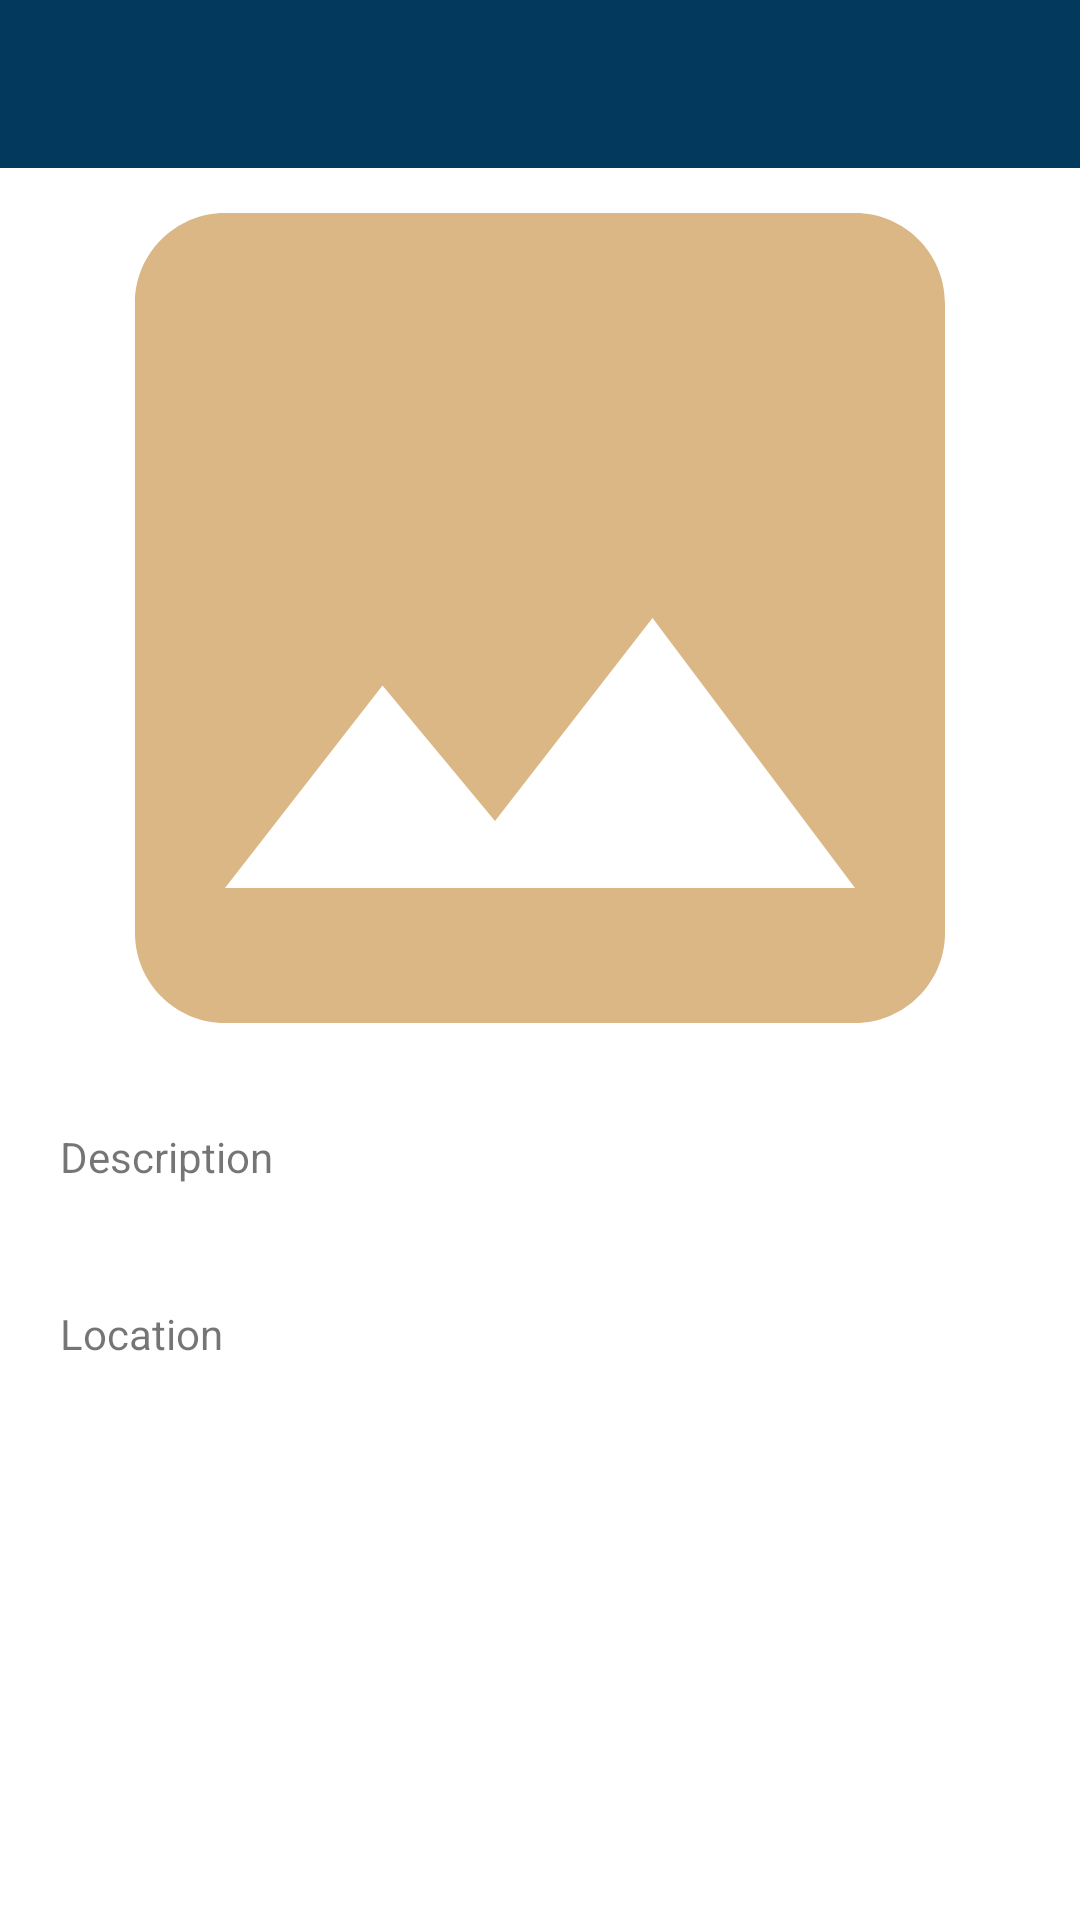

Layout XML and referenced resources for this Android screen:
<!-- AndroidManifest.xml: application theme Theme.HappyPlaces -->
<!-- res/layout/activity_happpy_place_details.xml -->
<?xml version="1.0" encoding="utf-8"?>
<androidx.constraintlayout.widget.ConstraintLayout xmlns:android="http://schemas.android.com/apk/res/android"
    xmlns:app="http://schemas.android.com/apk/res-auto"
    xmlns:tools="http://schemas.android.com/tools"
    android:layout_width="match_parent"
    android:layout_height="match_parent"
    tools:context=".activities.HappyPlaceDetailsActivity">

    <androidx.appcompat.widget.Toolbar
        android:id="@+id/toolbarHappyPlaceDetails"
        app:layout_constraintStart_toStartOf="parent"
        app:layout_constraintEnd_toEndOf="parent"
        app:layout_constraintTop_toTopOf="parent"
        android:layout_width="match_parent"
        android:layout_height="?attr/actionBarSize"
        android:theme="@style/customToolBarStyle"
        android:background="@color/prussian_blue"
        />

    <ScrollView
        android:id="@+id/svHappyPlaceDetails"
        android:layout_width="match_parent"
        android:layout_height="0dp"
        app:layout_constraintTop_toBottomOf="@id/toolbarHappyPlaceDetails"
        app:layout_constraintStart_toStartOf="parent"
        app:layout_constraintEnd_toEndOf="parent"
        app:layout_constraintBottom_toBottomOf="parent"
        android:fillViewport="true"
        >
        <androidx.constraintlayout.widget.ConstraintLayout
            android:layout_width="match_parent"
            android:layout_height="wrap_content"

            >
            <ImageView
                android:id="@+id/ivHappyPlaceDetailsImage"
                android:layout_width="match_parent"
                android:layout_height="300dp"
                android:src="@drawable/ic_baseline_image_24"
                app:layout_constraintTop_toTopOf="parent"
                app:layout_constraintStart_toStartOf="parent"
                app:layout_constraintEnd_toEndOf="parent"
                android:scaleType="centerCrop"
                />

            <TextView
                android:id="@+id/tvDescriptionHappyPlaceDetails"
                android:layout_width="match_parent"
                android:layout_height="wrap_content"
                app:layout_constraintTop_toBottomOf="@id/ivHappyPlaceDetailsImage"
                app:layout_constraintStart_toStartOf="parent"
                app:layout_constraintEnd_toEndOf="parent"
                android:padding="20dp"
                android:text="Description"
                />

            <TextView
                android:id="@+id/tvLocationHappyPlaceDetails"
                android:layout_width="match_parent"
                android:layout_height="wrap_content"
                app:layout_constraintTop_toBottomOf="@id/tvDescriptionHappyPlaceDetails"
                app:layout_constraintStart_toStartOf="parent"
                app:layout_constraintEnd_toEndOf="parent"
                android:padding="20dp"
                android:text="Location"
                />


        </androidx.constraintlayout.widget.ConstraintLayout>

    </ScrollView>

</androidx.constraintlayout.widget.ConstraintLayout>
<!-- resources referenced by this layout -->
<resources>
  <color name="prussian_blue">#04395E</color>
  <!-- drawable ic_baseline_image_24 (drawable) -->
  <vector android:height="24dp"
      android:viewportHeight="24" android:viewportWidth="24"
      android:width="24dp" xmlns:android="http://schemas.android.com/apk/res/android">
      <path android:fillColor="@color/burly_wood" android:pathData="M21,19V5c0,-1.1 -0.9,-2 -2,-2H5c-1.1,0 -2,0.9 -2,2v14c0,1.1 0.9,2 2,2h14c1.1,0 2,-0.9 2,-2zM8.5,13.5l2.5,3.01L14.5,12l4.5,6H5l3.5,-4.5z"/>
  </vector>
  <style name="customToolBarStyle">
          <item name="android:textColorPrimary">@color/white</item>//changes action bar title color
          <item name="colorControlNormal">@color/white</item>//changes setUpActionBar back pressed icon color
      </style>
  <style name="Theme.HappyPlaces" parent="Theme.MaterialComponents.DayNight.DarkActionBar">
          
          <item name="colorPrimary">@color/prussian_blue</item>
          <item name="colorPrimaryVariant">@color/oxford_blue</item>
          <item name="colorOnPrimary">@color/polished_pine</item>
          
          <item name="colorSecondary">@color/burly_wood</item>
          <item name="colorSecondaryVariant">@color/copper_orange</item>
          <item name="colorOnSecondary">@color/black</item>
          
          <item name="android:statusBarColor" tools:targetApi="l">?attr/colorPrimaryVariant</item>
          
      </style>
  <color name="burly_wood">#DAB785</color>
  <color name="white">#FFFFFFFF</color>
  <color name="oxford_blue">#031D44</color>
  <color name="polished_pine">#70A288</color>
  <color name="copper_orange">#D5896F</color>
  <color name="black">#FF000000</color>
</resources>
